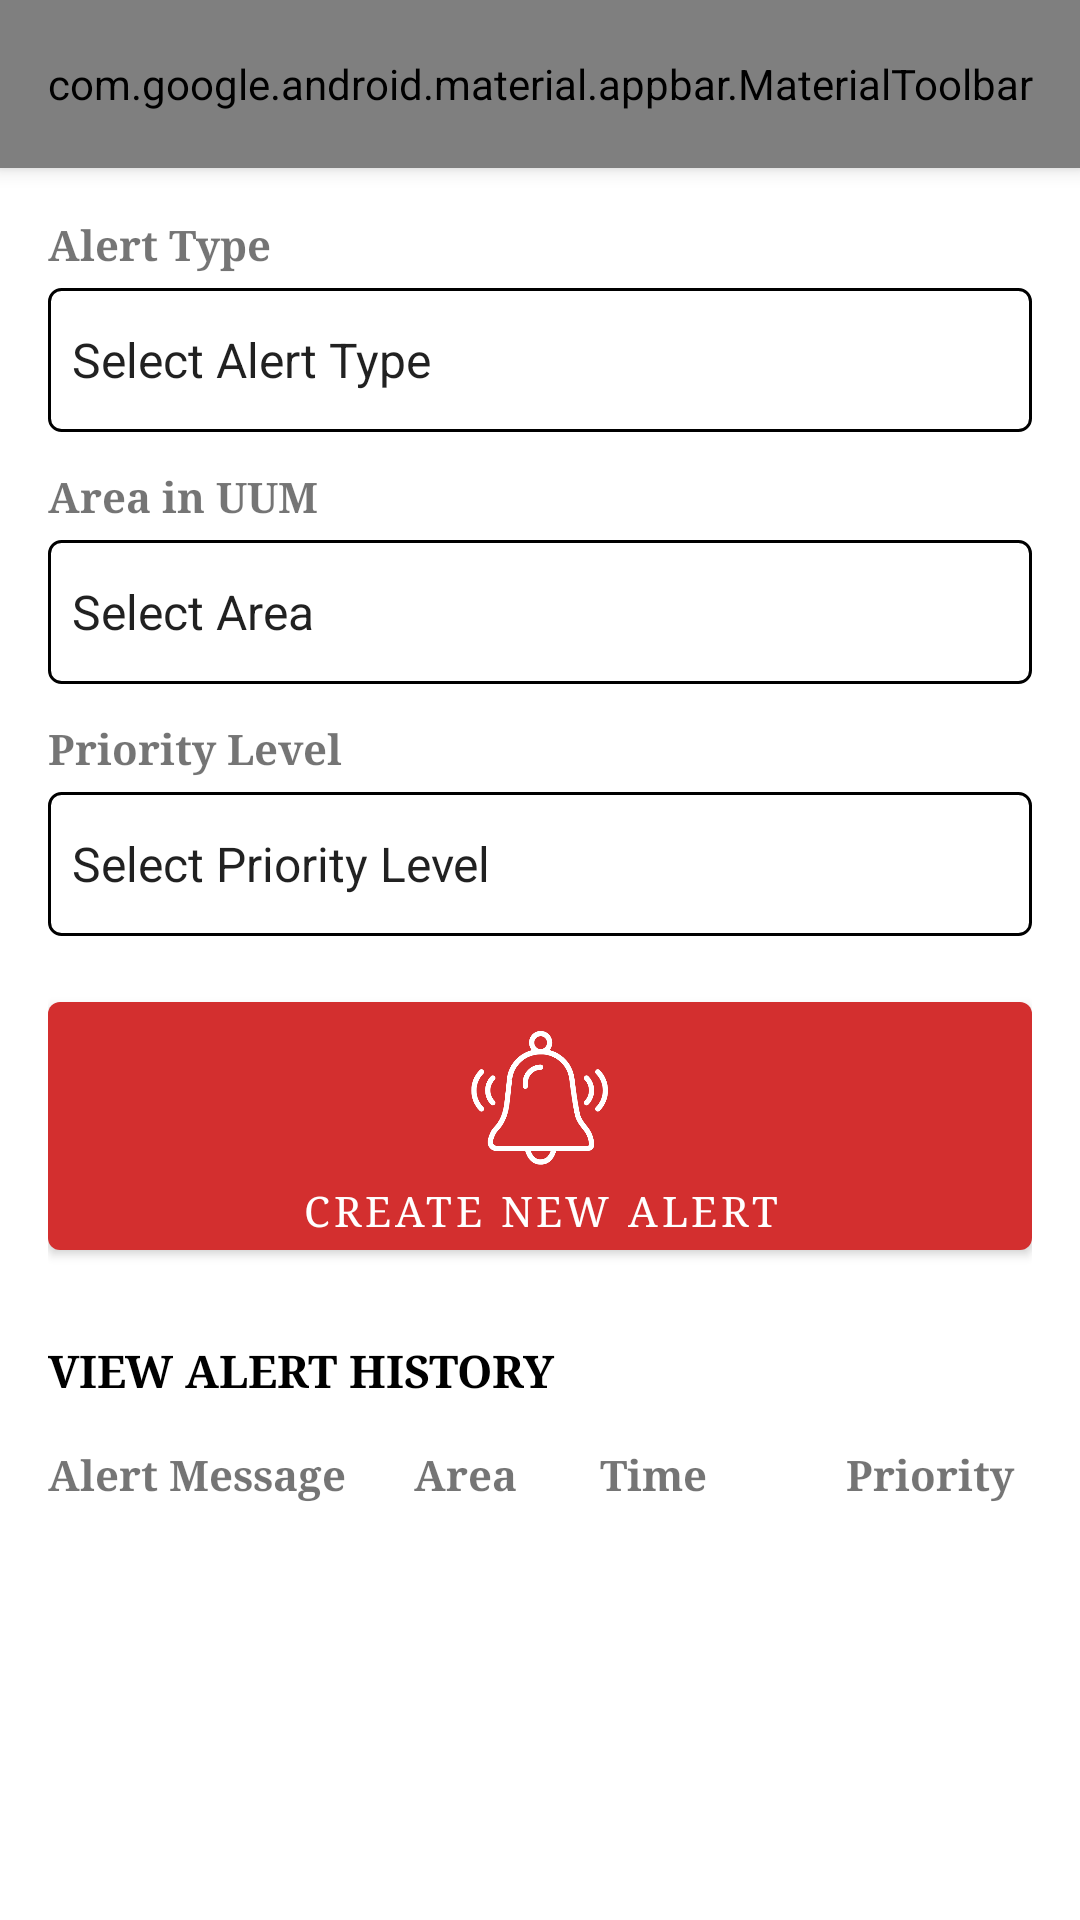

The Android layout XML behind this screen, and the referenced resources:
<!-- AndroidManifest.xml: application theme Theme.AlertSystem -->
<!-- res/layout/activity_admin.xml -->
<?xml version="1.0" encoding="utf-8"?>
<androidx.coordinatorlayout.widget.CoordinatorLayout
    xmlns:android="http://schemas.android.com/apk/res/android"
    xmlns:app="http://schemas.android.com/apk/res-auto"
    android:layout_width="match_parent"
    android:layout_height="match_parent">

    
    <com.google.android.material.appbar.AppBarLayout
        android:layout_width="match_parent"
        android:layout_height="wrap_content"
        android:background="?attr/colorPrimary">
        <com.google.android.material.appbar.MaterialToolbar
            android:id="@+id/toolbar"
            android:layout_width="match_parent"
            android:layout_height="?attr/actionBarSize"
            app:title="ALERT DASHBOARD"
            app:titleCentered="true"
            app:titleTextColor="@android:color/white"
            app:titleTextAppearance="@style/ToolbarTitleFont"
            app:popupTheme="@style/ThemeOverlay.MaterialComponents.Light"
            app:menu="@menu/admin_menu"/> 
    </com.google.android.material.appbar.AppBarLayout>

    
    <androidx.core.widget.NestedScrollView
        android:layout_width="match_parent"
        android:layout_height="match_parent"
        app:layout_behavior="@string/appbar_scrolling_view_behavior"
        android:fillViewport="true">

        <LinearLayout
            android:layout_width="match_parent"
            android:layout_height="wrap_content"
            android:orientation="vertical"
            android:padding="16dp">

            
            <TextView
                android:layout_width="match_parent"
                android:layout_height="wrap_content"
                android:text="Alert Type"
                android:textStyle="bold"
                android:fontFamily="serif"/>

            <Spinner
                android:id="@+id/spinnerAlertType"
                android:layout_width="match_parent"
                android:layout_height="48dp"
                android:layout_marginTop="5dp"
                android:background="@drawable/spinner_background"
                android:entries="@array/alert_types"
                android:fontFamily="serif" />

            
            <com.google.android.material.textfield.TextInputLayout
                android:id="@+id/tilCustomMessage"
                style="@style/Widget.MaterialComponents.TextInputLayout.OutlinedBox"
                android:layout_width="match_parent"
                android:layout_height="wrap_content"
                android:layout_marginTop="12dp"
                android:fontFamily="serif"
                android:hint="Enter Alert Message"
                android:visibility="gone"
                app:boxStrokeColor="@android:color/black">

                <com.google.android.material.textfield.TextInputEditText
                    android:id="@+id/etCustomAlertMessage"
                    android:layout_width="match_parent"
                    android:layout_height="100dp"
                    android:inputType="textMultiLine"
                    android:minLines="3" />
            </com.google.android.material.textfield.TextInputLayout>

            
            <TextView
                android:layout_width="match_parent"
                android:layout_height="wrap_content"
                android:layout_marginTop="12dp"
                android:text="Area in UUM"
                android:textStyle="bold"
                android:fontFamily="serif"/>
            <Spinner
                android:id="@+id/spinnerArea"
                android:layout_width="match_parent"
                android:layout_height="48dp"
                android:layout_marginTop="5dp"
                android:entries="@array/area_uum"
                android:background="@drawable/spinner_background"
                android:fontFamily="serif"/>

            
            <com.google.android.material.textfield.TextInputLayout
                android:id="@+id/tilCustomArea"
                style="@style/Widget.MaterialComponents.TextInputLayout.OutlinedBox"
                android:layout_width="match_parent"
                android:layout_height="wrap_content"
                android:layout_marginTop="12dp"
                android:fontFamily="serif"
                android:hint="Enter Area in UUM"
                android:visibility="gone"
                app:boxStrokeColor="@android:color/black">

                <com.google.android.material.textfield.TextInputEditText
                    android:id="@+id/etCustomArea"
                    android:layout_width="match_parent"
                    android:layout_height="100dp"
                    android:inputType="textMultiLine"
                    android:minLines="3" />
            </com.google.android.material.textfield.TextInputLayout>

            
            <TextView
                android:layout_width="match_parent"
                android:layout_height="wrap_content"
                android:layout_marginTop="12dp"
                android:text="Priority Level"
                android:textStyle="bold"
                android:fontFamily="serif"/>
            <Spinner
                android:id="@+id/spinnerPriorityVisible"
                android:layout_width="match_parent"
                android:layout_height="48dp"
                android:layout_marginTop="5dp"
                android:entries="@array/priority_levels"
                android:background="@drawable/spinner_background"
                android:fontFamily="serif"/>

            
            <com.google.android.material.button.MaterialButton
                android:id="@+id/btnCreateAlert"
                style="@style/Widget.MaterialComponents.Button"
                android:layout_width="match_parent"
                android:layout_height="wrap_content"
                android:layout_marginTop="16dp"
                android:text="CREATE NEW ALERT"
                android:fontFamily="serif"
                android:gravity="center"
                app:icon="@drawable/alert"
                app:iconGravity="textTop"
                app:iconSize="48dp"
                app:iconPadding="8dp"
                app:iconTint="@android:color/white"
                app:backgroundTint="?attr/colorSecondary"/>

            
            <TextView
                android:id="@+id/tvHistoryHeader"
                android:layout_width="500dp"
                android:layout_height="wrap_content"
                android:layout_marginTop="24dp"
                android:fontFamily="serif"
                android:text="VIEW ALERT HISTORY"
                android:textAllCaps="true"
                android:textColor="@android:color/black"
                android:textSize="15sp"
                android:textStyle="bold" />

            
            <LinearLayout
                android:layout_width="match_parent"
                android:layout_height="wrap_content"
                android:orientation="horizontal"
                android:paddingTop="15dp"
                android:paddingBottom="8dp">
                <TextView
                    android:layout_width="60dp"
                    android:layout_weight="2"
                    android:layout_height="wrap_content"
                    android:text="Alert Message"
                    android:fontFamily="serif"
                    android:textStyle="bold"/>
                <TextView
                    android:layout_width="0dp"
                    android:layout_weight="2"
                    android:layout_height="wrap_content"
                    android:text="Area"
                    android:fontFamily="serif"
                    android:textStyle="bold"/>
                <TextView
                    android:layout_width="20dp"
                    android:layout_weight="2"
                    android:layout_height="wrap_content"
                    android:text="Time"
                    android:fontFamily="serif"
                    android:textStyle="bold"/>
                <TextView
                    android:layout_width="0dp"
                    android:layout_weight="2"
                    android:layout_height="wrap_content"
                    android:text="Priority"
                    android:fontFamily="serif"
                    android:textStyle="bold"/>
            </LinearLayout>

            
            <androidx.recyclerview.widget.RecyclerView
                android:id="@+id/rvHistory"
                android:layout_width="match_parent"
                android:layout_height="wrap_content"/>

        </LinearLayout>
    </androidx.core.widget.NestedScrollView>
</androidx.coordinatorlayout.widget.CoordinatorLayout>
<!-- resources referenced by this layout -->
<resources>
  <string-array name="alert_types">
          <item>Select Alert Type</item>
          <item>Fire</item>
          <item>Chemical Exposure</item>
          <item>Medical Emergency</item>
          <item>Others</item>
      </string-array>
  <string-array name="area_uum">
          <item>Select Area</item>
          <item>SOC</item>
          <item>SOE</item>
          <item>SOG</item>
          <item>Others</item>
      </string-array>
  <string-array name="priority_levels">
          <item>Select Priority Level</item>
          <item>Low</item>
          <item>Medium</item>
          <item>High</item>
      </string-array>
  <!-- drawable alert: png bitmap (drawable, 21575 bytes) -->
  <!-- drawable spinner_background (drawable) -->
  <?xml version="1.0" encoding="utf-8"?>
  <shape xmlns:android="http://schemas.android.com/apk/res/android">
      <solid android:color="@android:color/transparent"/>
      <stroke
          android:width="1dp"
          android:color="#000000"/>
      <corners android:radius="4dp"/>
  </shape>
  <style name="ToolbarTitleFont" parent="TextAppearance.Widget.AppCompat.Toolbar.Title">
          <item name="android:fontFamily">serif</item>
          <item name="android:textSize">20sp</item>
          <item name="android:textColor">#FFFFFF</item> 
      </style>
  <style name="Theme.AlertSystem" parent="Base.Theme.AlertSystem" />
  <style name="Base.Theme.AlertSystem" parent="Theme.MaterialComponents.DayNight.NoActionBar">
          <item name="colorPrimary">#0D47A1</item>
          <item name="colorOnPrimary">#FFFFFF</item>
          <item name="colorSecondary">#D32F2F</item>
      </style>
</resources>
